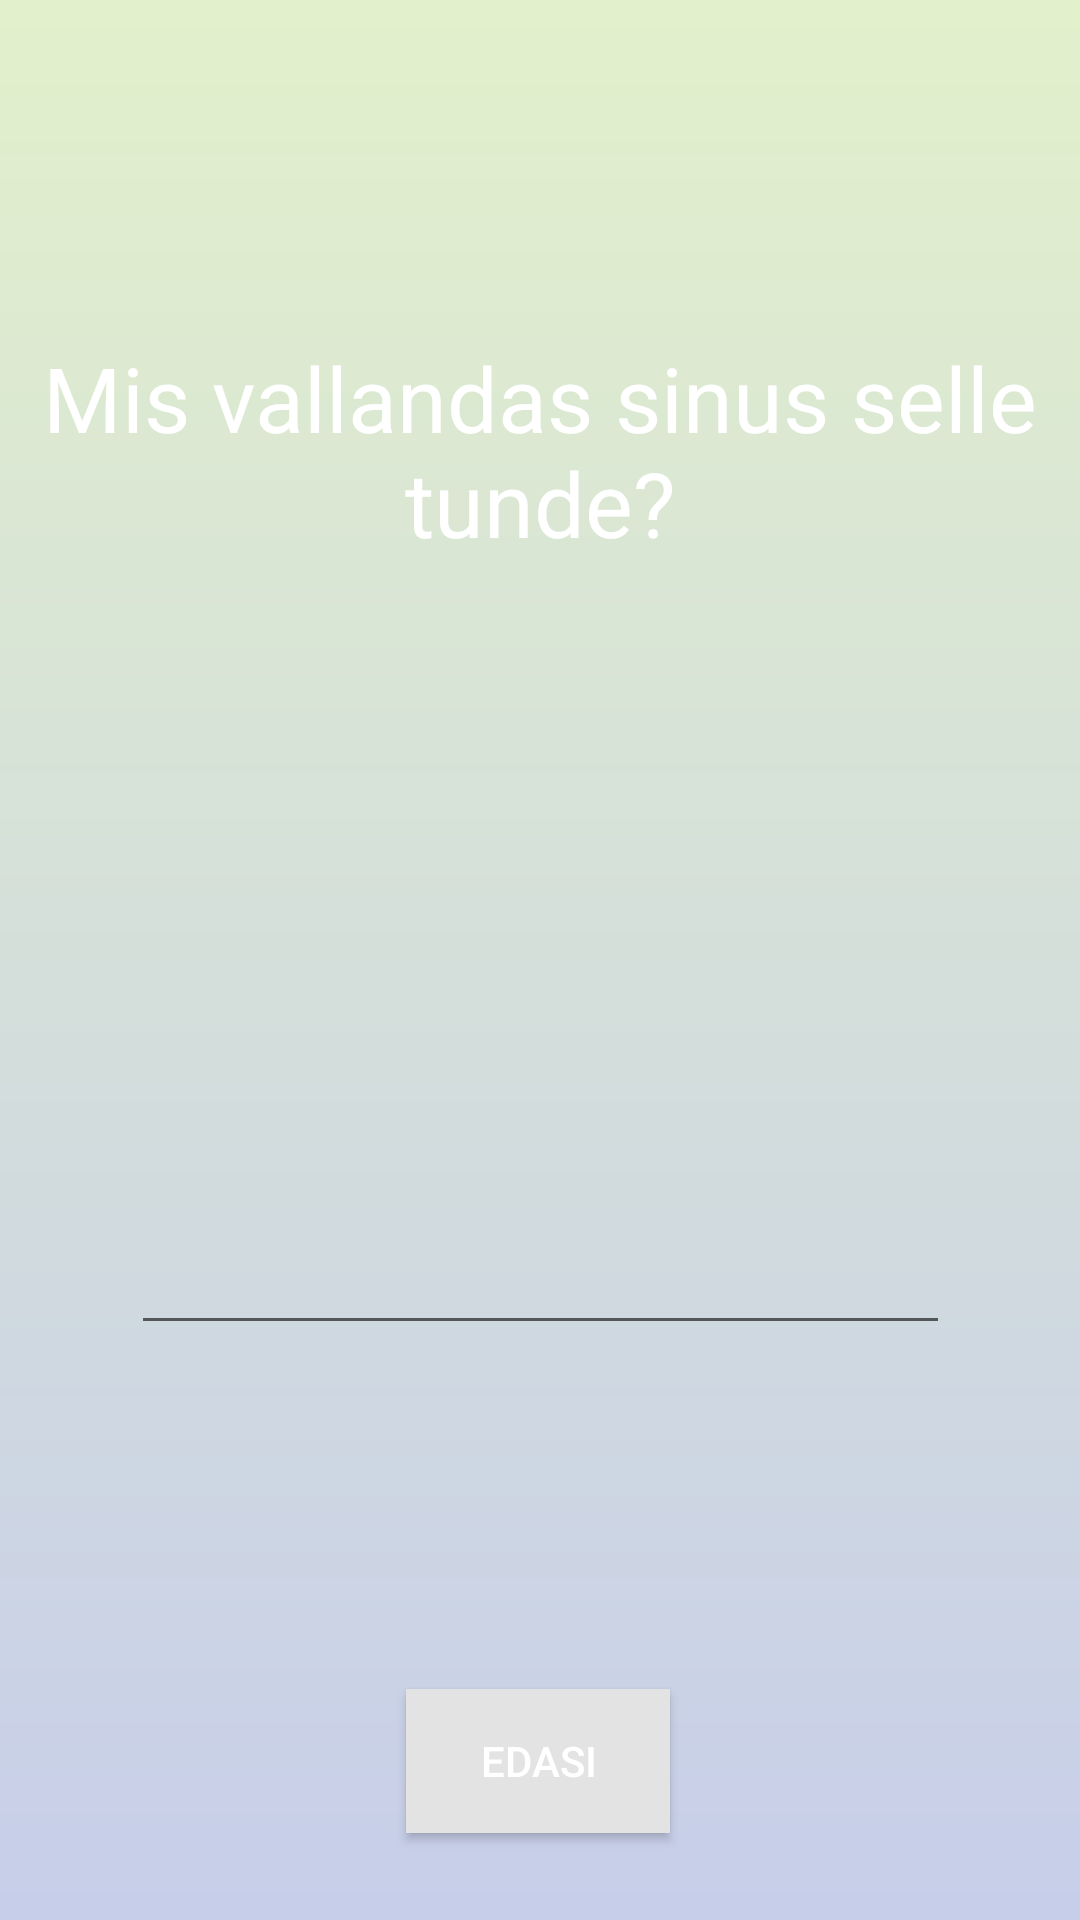

Android layout source for this screen:
<!-- AndroidManifest.xml: application theme AppTheme -->
<!-- res/layout/feeling_trigger.xml -->
<?xml version="1.0" encoding="utf-8"?>
<androidx.constraintlayout.widget.ConstraintLayout xmlns:android="http://schemas.android.com/apk/res/android"
    xmlns:app="http://schemas.android.com/apk/res-auto"
    xmlns:tools="http://schemas.android.com/tools"
    android:layout_width="match_parent"
    android:layout_height="match_parent"
    android:background="@drawable/main_background">


    <TextView
        android:id="@+id/textView2"
        android:layout_width="wrap_content"
        android:layout_height="wrap_content"
        android:gravity="center_horizontal"
        android:text="@string/what_triggered"
        android:textAlignment="center"
        android:textColor="#ffffff"
        android:textSize="30sp"
        app:layout_constraintBottom_toBottomOf="parent"
        app:layout_constraintEnd_toEndOf="parent"
        app:layout_constraintHorizontal_bias="0.498"
        app:layout_constraintStart_toStartOf="parent"
        app:layout_constraintTop_toTopOf="parent"
        app:layout_constraintVertical_bias="0.199" />

    <EditText
        android:id="@+id/editTextTextMultiLine"
        android:layout_width="273dp"
        android:layout_height="258dp"
        android:autofillHints="Mis vallandas tunde?"
        android:ems="10"
        android:gravity="center"
        android:inputType="textMultiLine"
        android:textColor="#f0f0f0"
        app:layout_constraintBottom_toBottomOf="parent"
        app:layout_constraintEnd_toEndOf="parent"
        app:layout_constraintStart_toStartOf="parent"
        app:layout_constraintTop_toTopOf="parent"
        app:layout_constraintVertical_bias="0.498"
        tools:ignore="LabelFor" />

    <Button
        android:id="@+id/NextButton"
        android:layout_width="wrap_content"
        android:layout_height="wrap_content"
        android:background="?attr/colorPrimary"
        android:text="@string/NextButton"
        android:textColor="#ffffff"
        app:layout_constraintBottom_toBottomOf="parent"
        app:layout_constraintEnd_toEndOf="parent"
        app:layout_constraintHorizontal_bias="0.498"
        app:layout_constraintStart_toStartOf="parent"
        app:layout_constraintTop_toTopOf="parent"
        app:layout_constraintVertical_bias="0.951" />
</androidx.constraintlayout.widget.ConstraintLayout>
<!-- resources referenced by this layout -->
<resources>
  <!-- drawable main_background (drawable) -->
  <shape xmlns:android="http://schemas.android.com/apk/res/android"
      android:shape="rectangle">
      <gradient
          android:angle="90"
          android:endColor="#E2F0CB"
          android:startColor="#C7CEEA"
          android:type="linear" />
  </shape>
  <string name="NextButton">Edasi</string>
  <string name="what_triggered">Mis vallandas sinus selle tunde?</string>
  <style name="AppTheme" parent="Theme.MaterialComponents.Light.DarkActionBar">
          <item name="colorPrimary">@color/colorPrimary</item>
          <item name="colorPrimaryDark">@color/colorPrimaryDark</item>
          <item name="colorAccent">@color/colorAccent</item>
          <item name="android:textColor">@color/textColor</item>
      </style>
  <color name="colorPrimary">#E3E3E3</color>
  <color name="colorPrimaryDark">#B1B1B1</color>
  <color name="colorAccent">#B7E1B9</color>
  <color name="textColor">#FFFFFF</color>
</resources>
